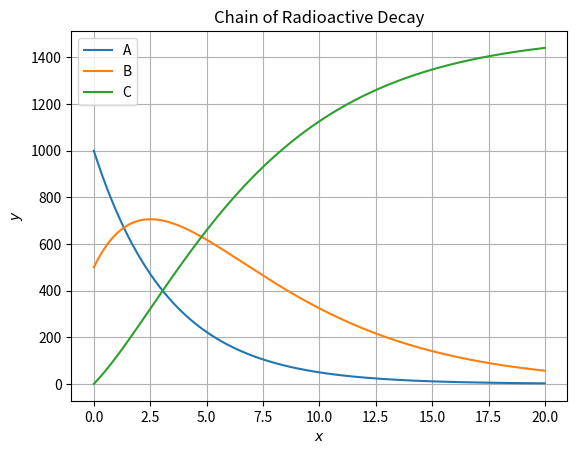

Write Python code to recreate this figure.
from math import sin, cos, pi
from numpy import zeros 
import matplotlib.pyplot as plt

# Inputs
t_end = 20
t_start= 0
dt = 0.01
N = int((t_end - t_start)/dt)
t = zeros(N)
N_A = zeros(N)
N_B = zeros(N)
N_C = zeros(N)

# Constants
k1 = 0.3
k2 = 0.2

# Initial conditions
t[0] = 0
N_A[0] = 1000
N_B[0] = 500
N_C[0] = 0

# Derivative function
for i in range(1, N):
    N_A[i] = N_A[i-1] - dt*k1*N_A[i-1]
    N_B[i] = N_B[i-1] + dt*(k1*N_A[i-1] - k2*N_B[i-1])
    N_C[i] = N_C[i-1] + dt*k2*N_B[i-1] 
    t[i] = t[i-1] + dt

# Plot
plt.plot(t, N_A, label='A')
plt.plot(t, N_B, label='B')
plt.plot(t, N_C, label='C')
plt.legend(['A', 'B', 'C']) 
plt.xlabel('$x$')
plt.ylabel('$y$')
plt.title('Chain of Radioactive Decay')
plt.grid()
plt.show()


## Radiative balance: k1*N_A = k2*N_B